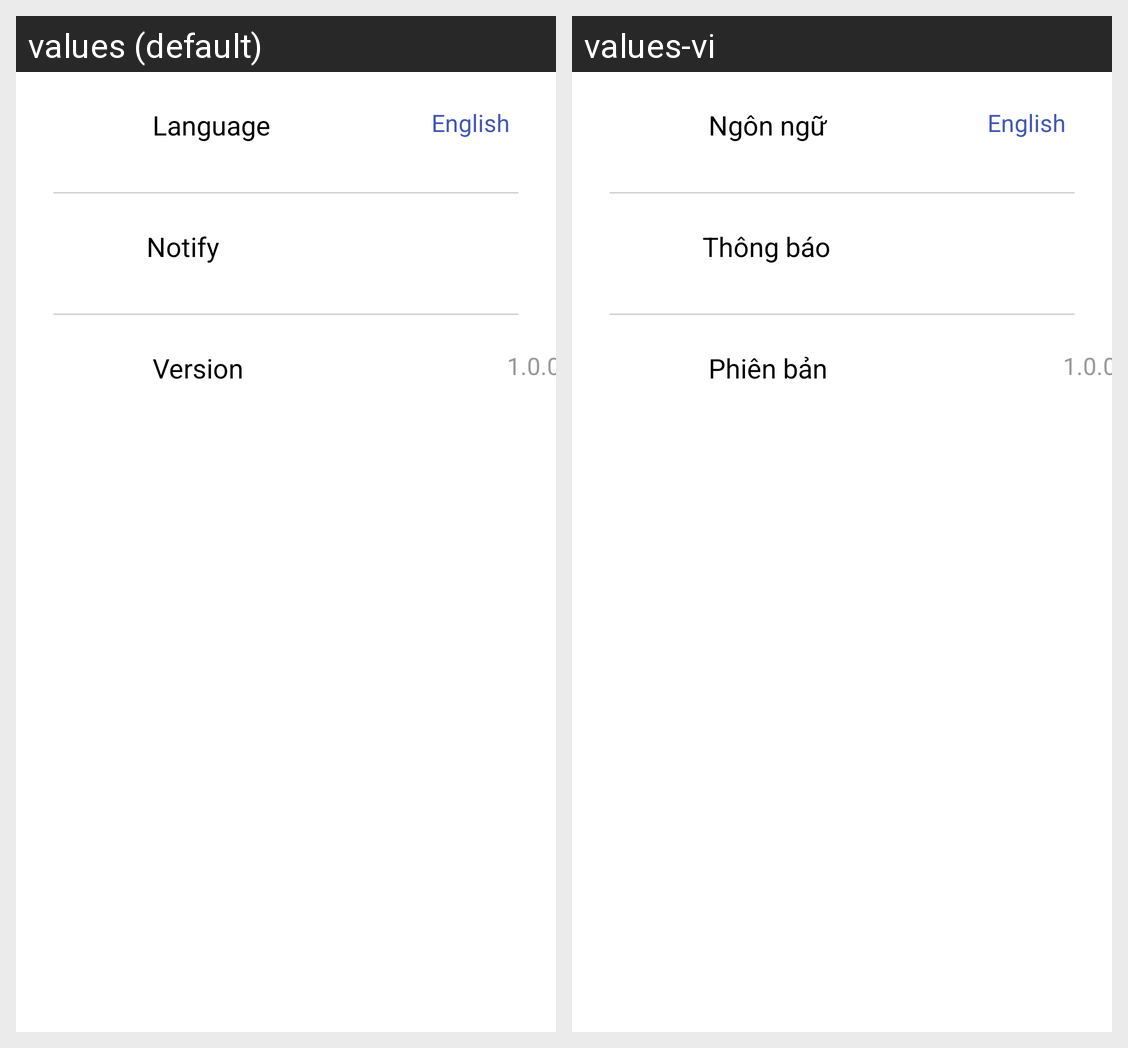

The same Android screen rendered under two of its app's locales, left to right. List the strings drawn on it with the default value and each locale's translation.
Android screen res/layout/view_details.xml rendered under 2 locales, left to right: values (default), values-vi. Device: Nexus 5 (rendered at 1080×1920; each locale shown at half size, 540×960, under a caption strip naming it); theme Theme.AppSplash.
Strings drawn on this screen, with the default value and each locale's value (text and hints the layout hard-codes, and strings that could not be matched under every locale, appear in the picture but are not listed):

language
  values: Language
  values-vi: Ngôn ngữ

english
  values: English
  values-vi: English

notify
  values: Notify
  values-vi: Thông báo

version
  values: Version
  values-vi: Phiên bản

_1_0_0
  values: 1.0.0
  values-vi: 1.0.0
